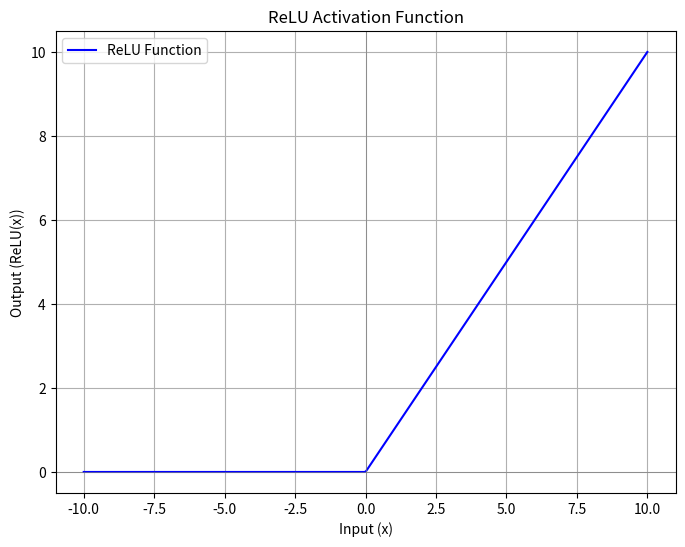

Here is the Python script that generated this plot:
import numpy as np
import matplotlib.pyplot as plt

# 定义 ReLU 函数
def relu(x):
    return np.maximum(0, x)

# 生成 x 值
x = np.linspace(-10, 10, 400)
# 计算 y 值
y = relu(x)

# 绘制 ReLU 函数曲线
plt.figure(figsize=(8, 6))
plt.plot(x, y, label='ReLU Function', color='blue')
plt.title('ReLU Activation Function')
plt.xlabel('Input (x)')
plt.ylabel('Output (ReLU(x))')
plt.axhline(0, color='gray', lw=0.5)
plt.axvline(0, color='gray', lw=0.5)
plt.legend()
plt.grid(True)
plt.show()
